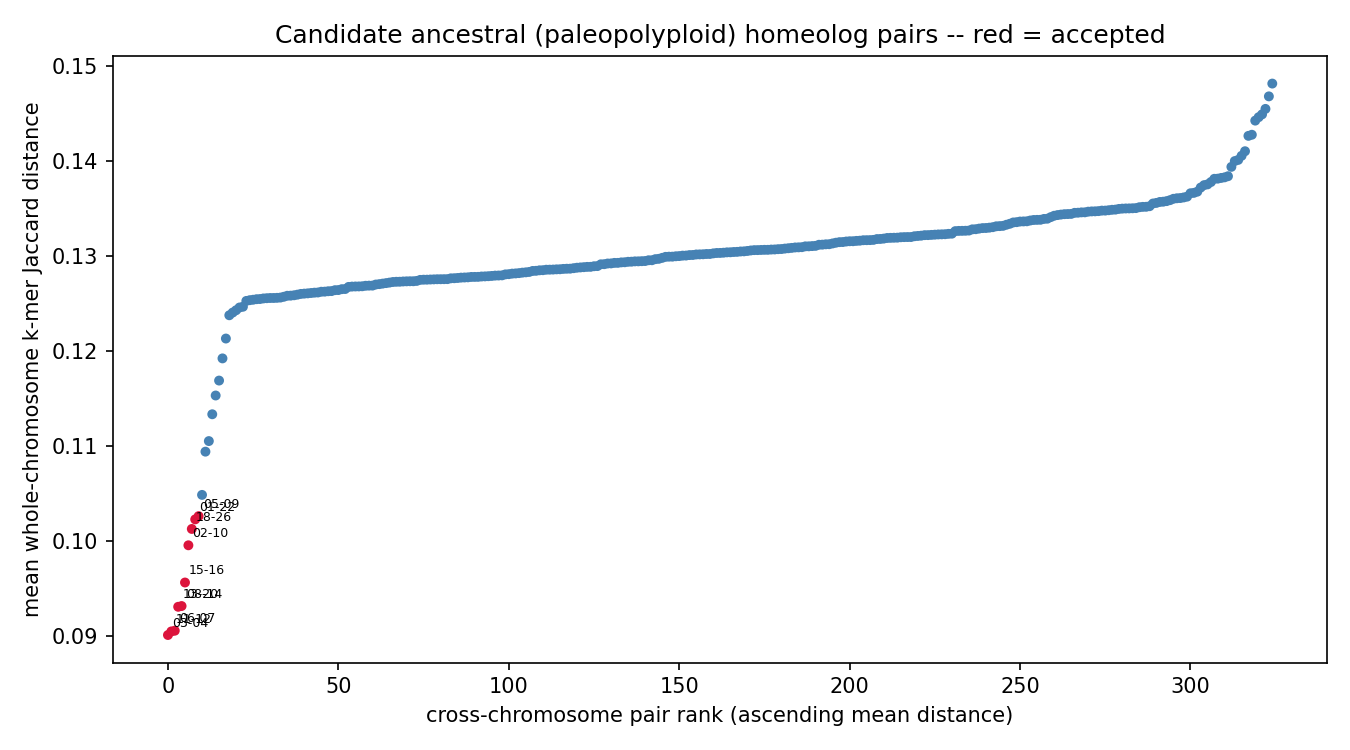

The table this chart was drawn from, first rows:
chrom_a	chrom_b	mean_distance	n_haplotype_copy_pairs	resolution_limited	n_resolution_limited_of_total
chr03	chr04	0.09009	4	False	0/4
chr11	chr12	0.09047	4	False	0/4
chr06	chr07	0.09054	4	False	0/4
chr13	chr20	0.09306	4	False	0/4
chr08	chr14	0.09314	4	False	0/4
chr15	chr16	0.09562	4	False	0/4
chr02	chr10	0.09954	4	False	0/4
chr18	chr26	0.1013	4	False	0/4
chr01	chr22	0.1023	4	False	0/4
chr05	chr09	0.1026	4	False	0/4
